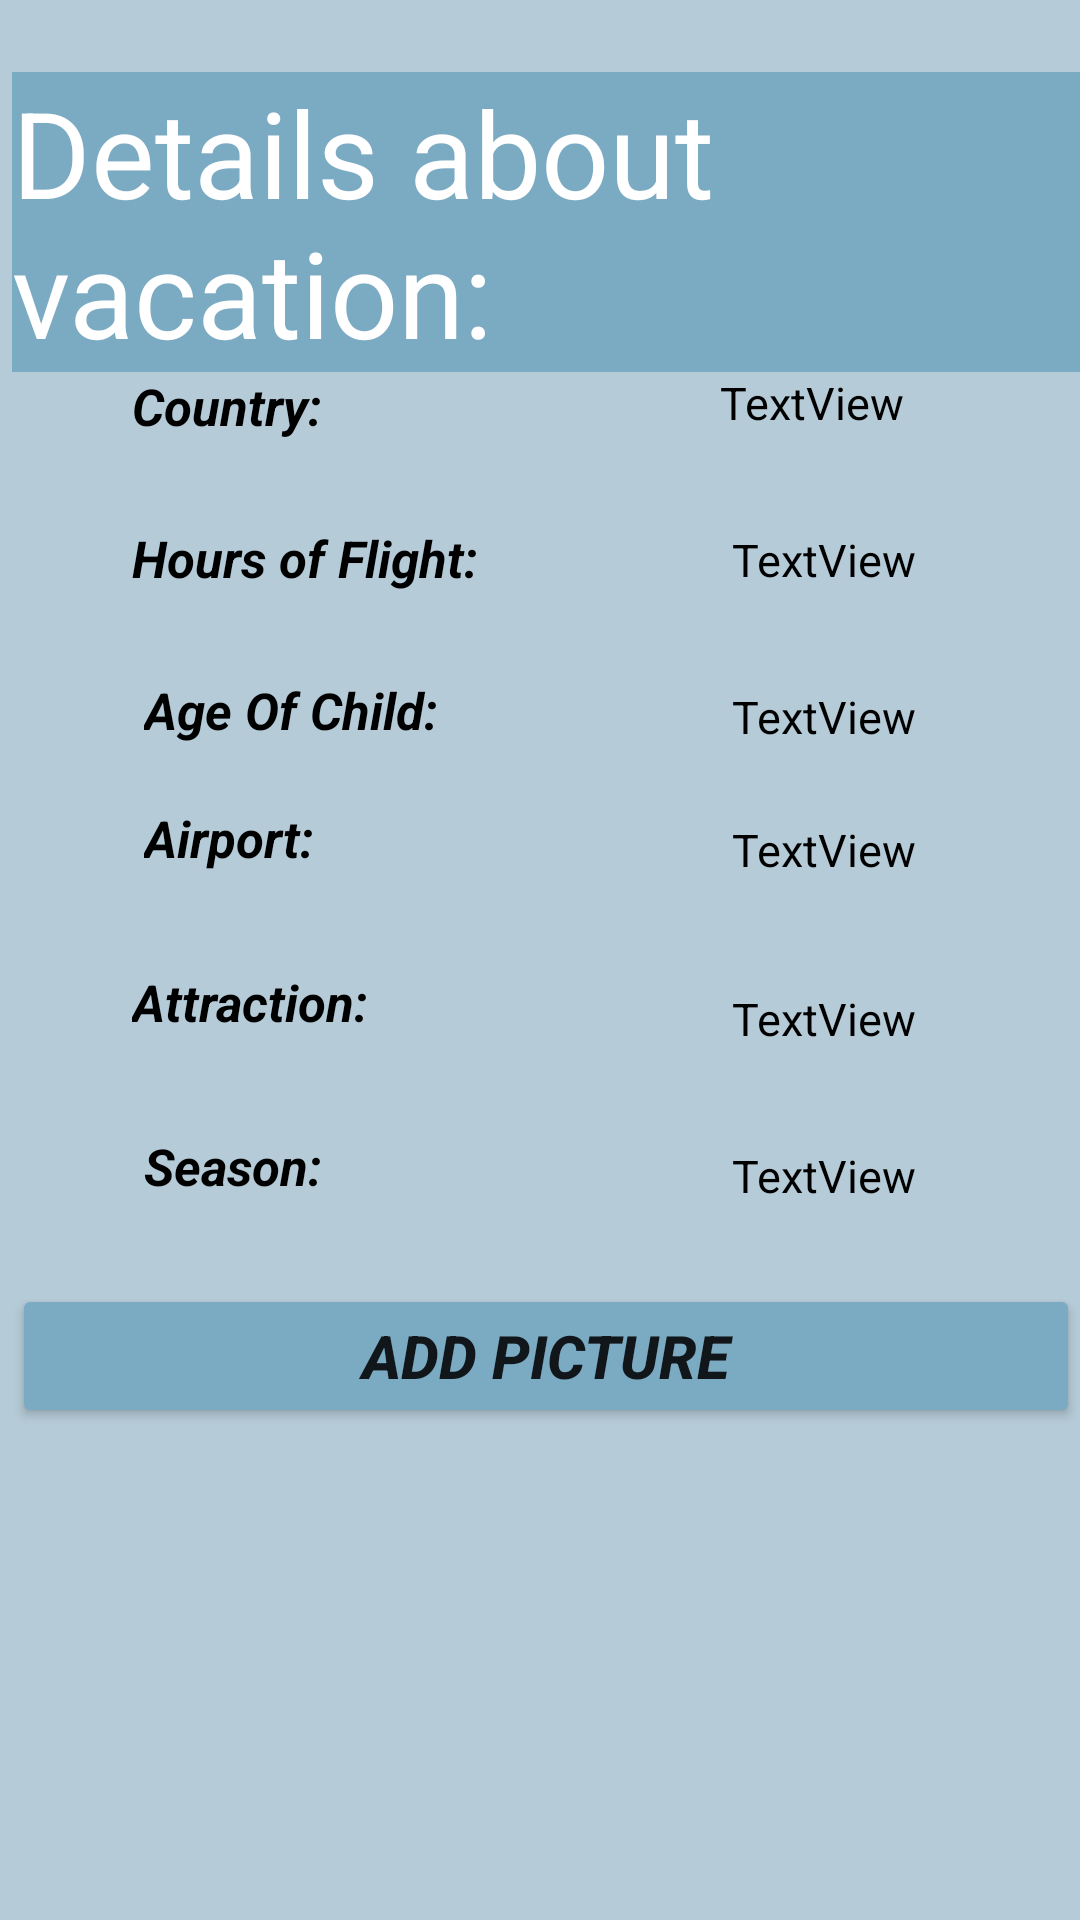

Produce the Android XML layout that renders to this screen, including the resource entries it uses.
<!-- AndroidManifest.xml: application theme Theme.ToTheDestination -->
<!-- res/layout/trip_data.xml -->
<?xml version="1.0" encoding="utf-8"?>
<androidx.constraintlayout.widget.ConstraintLayout xmlns:android="http://schemas.android.com/apk/res/android"
    xmlns:app="http://schemas.android.com/apk/res-auto"
    xmlns:tools="http://schemas.android.com/tools"
    android:id="@+id/main"
    android:layout_width="match_parent"
    android:layout_height="match_parent"
    android:background="#B5CBD7"
    tools:context=".tripData"
    tools:ignore="ExtraText">

    <TextView
        android:id="@+id/countryName1"
        android:layout_width="wrap_content"
        android:layout_height="wrap_content"
        android:layout_marginStart="44dp"
        android:textStyle="bold|italic"
        android:layout_marginTop="124dp"
        android:text="@string/country"
        android:textColor="@color/black"
        android:textSize="17dp"
        app:layout_constraintStart_toStartOf="parent"
        app:layout_constraintTop_toTopOf="parent" />

    <TextView
        android:id="@+id/hoursflight1"
        android:layout_width="wrap_content"
        android:layout_height="wrap_content"
        android:textStyle="bold|italic"
        android:layout_marginStart="44dp"
        android:layout_marginTop="28dp"
        android:text="@string/howMuchHours"
        android:textColor="@color/black"
        android:textSize="17dp"
        app:layout_constraintStart_toStartOf="parent"
        app:layout_constraintTop_toBottomOf="@+id/countryName1" />

    <TextView
        android:id="@+id/ageofchild1"
        android:layout_width="wrap_content"
        android:layout_height="wrap_content"
        android:layout_marginStart="48dp"
        android:layout_marginTop="28dp"
        android:text="@string/AgeOfChild"
        android:textStyle="bold|italic"
        android:textColor="@color/black"
        android:textSize="17dp"
        app:layout_constraintStart_toStartOf="parent"
        app:layout_constraintTop_toBottomOf="@+id/hoursflight1" />

    <TextView
        android:id="@+id/airport1"
        android:layout_width="wrap_content"
        android:layout_height="wrap_content"
        android:layout_marginStart="48dp"
        android:layout_marginTop="20dp"
        android:text="@string/airport"
        android:textColor="@color/black"
        android:textSize="17dp"
        android:textStyle="bold|italic"
        app:layout_constraintStart_toStartOf="parent"
        app:layout_constraintTop_toBottomOf="@+id/ageofchild1" />

    <TextView
        android:id="@+id/kindOfAttraction1"
        android:layout_width="wrap_content"
        android:layout_height="wrap_content"
        android:layout_marginStart="44dp"
        android:layout_marginTop="32dp"
        android:text="@string/attraction"
        android:textColor="@color/black"
        android:textSize="17dp"
        android:textStyle="bold|italic"
        app:layout_constraintStart_toStartOf="parent"
        app:layout_constraintTop_toBottomOf="@+id/airport1" />

    <TextView
        android:id="@+id/season1"
        android:layout_width="wrap_content"
        android:layout_height="wrap_content"
        android:layout_marginStart="48dp"
        android:layout_marginTop="32dp"
        android:text="@string/season"
        android:textColor="@color/black"
        android:textSize="17dp"
        android:textStyle="bold|italic"
        app:layout_constraintStart_toStartOf="parent"
        app:layout_constraintTop_toBottomOf="@+id/kindOfAttraction1" />

    <TextView
        android:id="@+id/country2"
        android:layout_width="wrap_content"
        android:layout_height="wrap_content"
        android:layout_marginStart="240dp"
        android:layout_marginTop="124dp"
        android:text="TextView"
        android:textColor="@color/black"
        android:textSize="15dp"
        app:layout_constraintStart_toStartOf="parent"
        app:layout_constraintTop_toTopOf="parent"
        tools:ignore="MissingConstraints" />

    <TextView
        android:id="@+id/ageOfChild2"
        android:layout_width="wrap_content"
        android:layout_height="wrap_content"
        android:layout_marginStart="244dp"
        android:layout_marginTop="32dp"
        android:text="TextView"
        android:textColor="@color/black"
        android:textSize="15dp"
        app:layout_constraintStart_toStartOf="parent"
        app:layout_constraintTop_toBottomOf="@+id/hoursflight2"
        tools:ignore="MissingConstraints" />

    <TextView
        android:id="@+id/season2"
        android:layout_width="wrap_content"
        android:layout_height="wrap_content"
        android:layout_marginStart="244dp"
        android:layout_marginTop="32dp"
        android:text="TextView"
        android:textColor="@color/black"
        android:textSize="15dp"
        app:layout_constraintStart_toStartOf="parent"
        app:layout_constraintTop_toBottomOf="@+id/kindOfAttraction2"
        tools:ignore="MissingConstraints" />

    <TextView
        android:id="@+id/airport2"
        android:layout_width="wrap_content"
        android:layout_height="wrap_content"
        android:layout_marginStart="244dp"
        android:layout_marginTop="24dp"
        android:text="TextView"
        android:textColor="@color/black"
        android:textSize="15dp"
        app:layout_constraintStart_toStartOf="parent"
        app:layout_constraintTop_toBottomOf="@+id/ageOfChild2"
        tools:ignore="MissingConstraints" />

    <TextView
        android:id="@+id/kindOfAttraction2"
        android:layout_width="wrap_content"
        android:layout_height="wrap_content"
        android:layout_marginStart="244dp"
        android:layout_marginTop="36dp"
        android:text="TextView"
        android:textColor="@color/black"
        android:textSize="15dp"
        app:layout_constraintStart_toStartOf="parent"
        app:layout_constraintTop_toBottomOf="@+id/airport2"
        tools:ignore="MissingConstraints" />

    <TextView
        android:id="@+id/hoursflight2"
        android:layout_width="wrap_content"
        android:layout_height="wrap_content"
        android:layout_marginStart="244dp"
        android:layout_marginTop="32dp"
        android:text="TextView"
        android:textColor="@color/black"
        android:textSize="15dp"
        app:layout_constraintStart_toStartOf="parent"
        app:layout_constraintTop_toBottomOf="@+id/country2"
        tools:ignore="MissingConstraints" />

    <TextView
        android:id="@+id/title"
        android:layout_width="wrap_content"
        android:layout_height="wrap_content"
        android:layout_marginStart="4dp"
        android:layout_marginTop="24dp"
        android:background="#7BAAC3"
        android:text="@string/detailsVac"
        android:textColor="@color/white"
        android:textSize="40dp"
        app:layout_constraintStart_toStartOf="parent"
        app:layout_constraintTop_toTopOf="parent" />

    <Button
        android:id="@+id/addPicture"
        android:layout_width="match_parent"
        android:layout_height="wrap_content"
        android:layout_marginStart="4dp"
        android:layout_marginTop="428dp"
        android:backgroundTint="#7BAAC3"
        android:text="Add Picture"
        android:textSize="20dp"
        android:textStyle="italic|bold"
        app:layout_constraintStart_toStartOf="parent"
        app:layout_constraintTop_toTopOf="parent" />

    <ImageView
        android:id="@+id/imageView"
        android:layout_width="wrap_content"
        android:layout_height="wrap_content"
        android:layout_marginTop="400dp"
        android:layout_marginEnd="100dp"
        app:layout_constraintBottom_toBottomOf="parent"
        app:layout_constraintEnd_toEndOf="parent"
        app:layout_constraintHorizontal_bias="0.102"
        app:layout_constraintStart_toStartOf="parent"
        app:layout_constraintTop_toTopOf="parent"
        app:layout_constraintVertical_bias="0.498" />
    app:layout_constraintVertical_bias="0.674" />
</androidx.constraintlayout.widget.ConstraintLayout>
<!-- resources referenced by this layout -->
<resources>
  <string name="AgeOfChild">Age Of Child:</string>
  <string name="airport">Airport:</string>
  <string name="attraction">Attraction:</string>
  <string name="country">Country:</string>
  <string name="detailsVac">Details about vacation:</string>
  <string name="howMuchHours">Hours of Flight:</string>
  <string name="season">Season:</string>
  <style name="Theme.ToTheDestination" parent="Theme.MaterialComponents.DayNight.DarkActionBar">
          
          <item name="colorPrimary">#7BAAC3</item>
          <item name="colorPrimaryVariant">#7BAAC3</item>
          <item name="colorOnPrimary">@color/white</item>
          
          <item name="colorSecondary">@color/teal_200</item>
          <item name="colorSecondaryVariant">#7BAAC3</item>
          <item name="colorOnSecondary">#7BAAC3</item>
          
          <item name="android:statusBarColor">?attr/colorPrimaryVariant</item>
          
      </style>
  <!-- not gathered from this repository: default colours our renderer supplied (Android Studio template values) -->
  <color name="teal_200">#FF03DAC5</color>
  <color name="black">#FF000000</color>
  <color name="white">#FFFFFFFF</color>
</resources>
